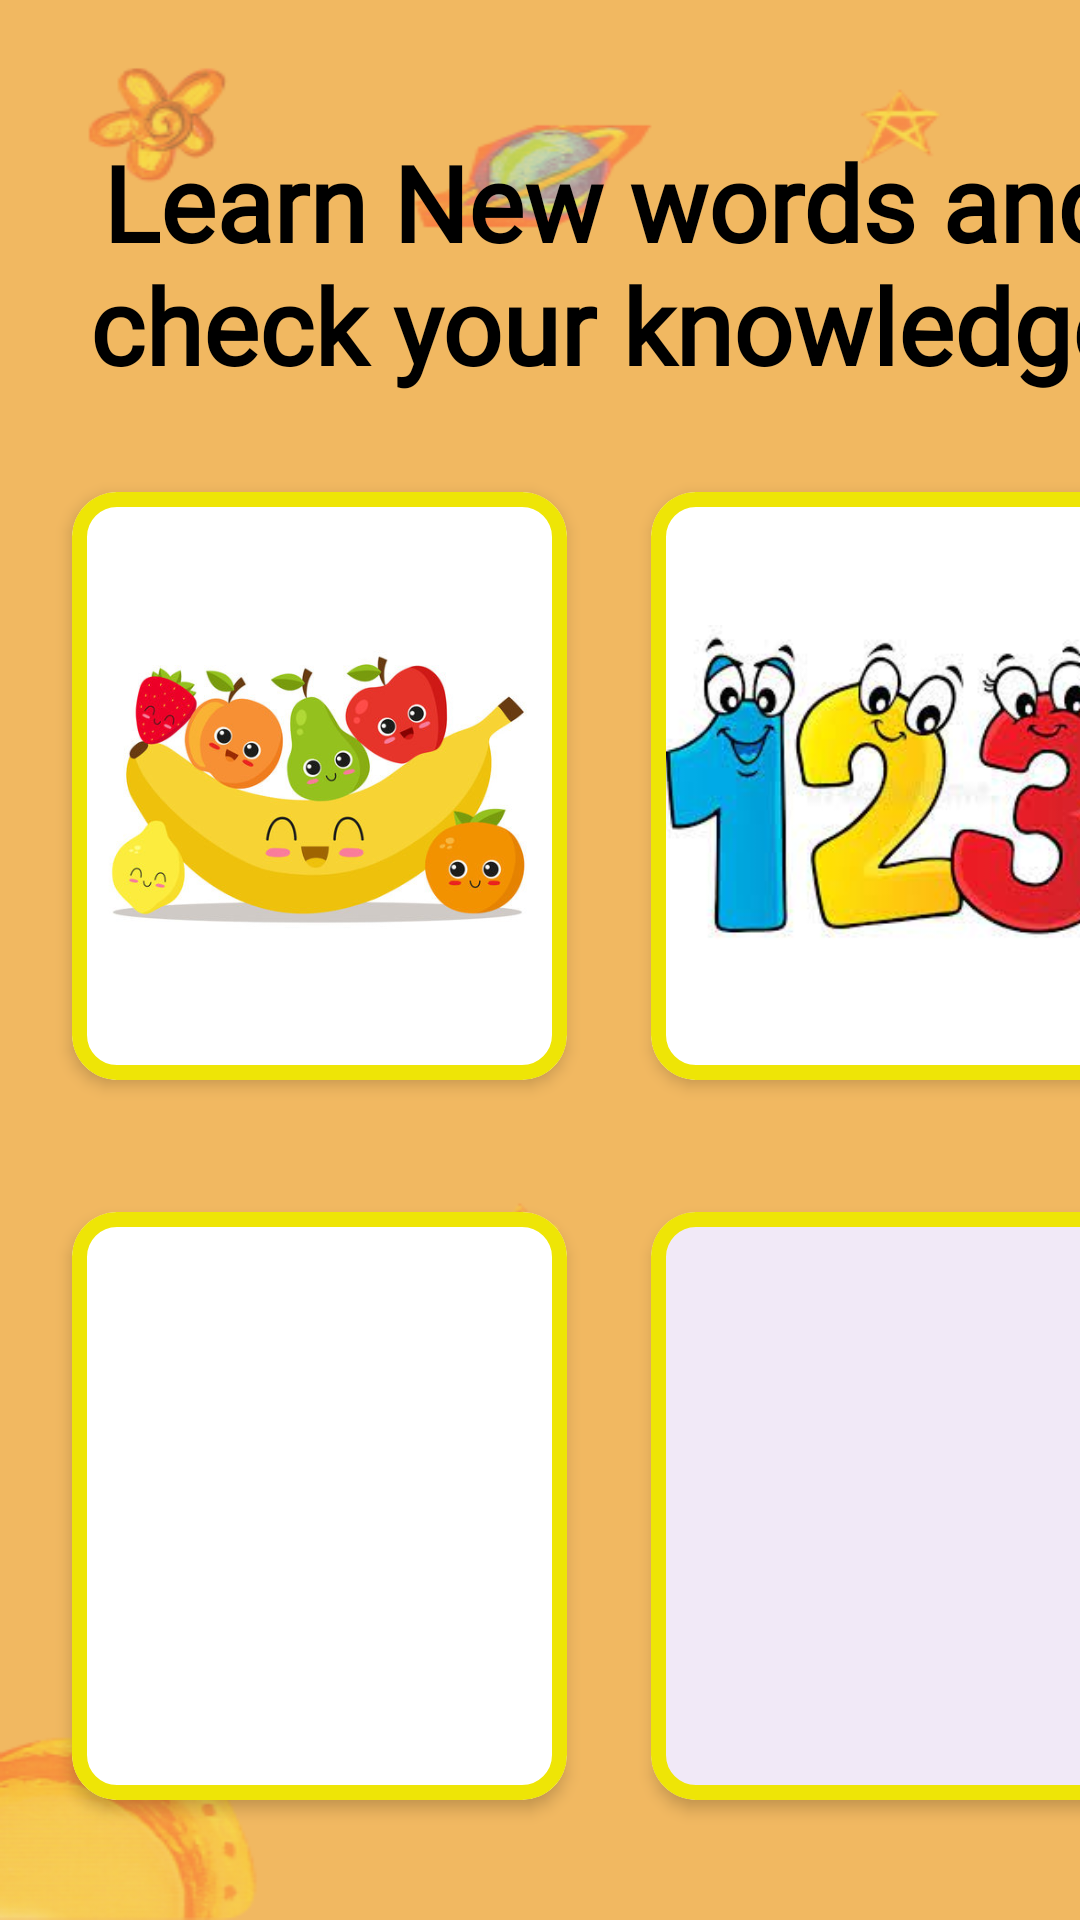

The Android layout XML behind this screen, and the referenced resources:
<!-- AndroidManifest.xml: application theme Theme.LetsLearn -->
<!-- res/layout/activity_main.xml -->
<?xml version="1.0" encoding="utf-8"?>
<androidx.constraintlayout.widget.ConstraintLayout xmlns:android="http://schemas.android.com/apk/res/android"
    xmlns:app="http://schemas.android.com/apk/res-auto"
    xmlns:tools="http://schemas.android.com/tools"
    android:layout_width="match_parent"
    android:layout_height="match_parent"
    tools:context=".MainActivity"
    android:background= "@drawable/background"
    android:id="@+id/main">

    <com.google.android.material.card.MaterialCardView
        android:id="@+id/animalscardview"
        android:layout_width="165dp"
        android:layout_height="196dp"
        android:layout_marginStart="24dp"
        android:layout_marginTop="404dp"
        app:cardBackgroundColor="@color/white"
        app:cardCornerRadius="15dp"
        app:cardElevation="3dp"
        app:layout_constraintStart_toStartOf="parent"
        app:layout_constraintTop_toTopOf="parent"
        app:strokeColor="#EEE506"
        app:strokeWidth="5dp">

        <ImageView
            android:id="@+id/imageView4"
            android:layout_width="wrap_content"
            android:layout_height="wrap_content"
            app:srcCompat="@drawable/animals" />
    </com.google.android.material.card.MaterialCardView>

    <com.google.android.material.card.MaterialCardView
        android:id="@+id/numberscarview"
        android:layout_width="165dp"
        android:layout_height="196dp"
        android:layout_marginStart="28dp"
        android:layout_marginTop="164dp"
        app:cardBackgroundColor="@color/white"
        app:cardCornerRadius="15dp"
        app:cardElevation="3dp"
        app:layout_constraintStart_toEndOf="@+id/fruitscardview"
        app:layout_constraintTop_toTopOf="parent"
        app:strokeColor="#EEE506"
        app:strokeWidth="5dp">

        <ImageView
            android:id="@+id/imageView3"
            android:layout_width="wrap_content"
            android:layout_height="match_parent"
            app:srcCompat="@drawable/numbers" />
    </com.google.android.material.card.MaterialCardView>

    <com.google.android.material.card.MaterialCardView
        android:id="@+id/fruitscardview"
        android:layout_width="165dp"
        android:layout_height="196dp"
        android:layout_marginStart="24dp"
        android:layout_marginTop="164dp"
        app:cardBackgroundColor="@color/white"
        app:cardCornerRadius="15dp"
        app:cardElevation="3dp"
        app:layout_constraintStart_toStartOf="parent"
        app:layout_constraintTop_toTopOf="parent"
        app:strokeColor="#EEE506"
        app:strokeWidth="5dp">

        <ImageView
            android:id="@+id/imageView2"
            android:layout_width="wrap_content"
            android:layout_height="wrap_content"
            app:srcCompat="@drawable/fruits" />
    </com.google.android.material.card.MaterialCardView>

    <com.google.android.material.card.MaterialCardView
        android:id="@+id/quizcardview"
        android:layout_width="165dp"
        android:layout_height="196dp"
        android:layout_marginStart="28dp"
        android:layout_marginTop="404dp"

        app:cardCornerRadius="15dp"
        app:cardElevation="3dp"
        app:layout_constraintStart_toEndOf="@+id/animalscardview"
        app:layout_constraintTop_toTopOf="parent"
        app:strokeColor="#EEE506"
        app:strokeWidth="5dp">

        <ImageView
            android:id="@+id/imageView"
            android:layout_width="match_parent"
            android:layout_height="match_parent"
            app:srcCompat="@drawable/quiz"
            android:scaleType="centerCrop"
            android:layout_gravity="center"/>
    </com.google.android.material.card.MaterialCardView>

    <TextView
        android:id="@+id/textView2"
        android:layout_width="398dp"
        android:layout_height="108dp"
        android:layout_marginStart="4dp"
        android:layout_marginTop="44dp"
        android:textColor="@color/black"
        android:fontFamily="@font/styletext"
        android:text="Learn New words and check your knowledge"
        android:textAlignment="center"
        android:textSize="35sp"
        android:textStyle="bold"
        app:layout_constraintStart_toStartOf="parent"
        app:layout_constraintTop_toTopOf="parent" />
</androidx.constraintlayout.widget.ConstraintLayout>
<!-- resources referenced by this layout -->
<resources>
  <!-- drawable background: png bitmap (drawable, 28978 bytes) -->
  <!-- drawable fruits: png bitmap (drawable, 144136 bytes) -->
  <!-- drawable numbers: png bitmap (drawable, 77363 bytes) -->
  <style name="Theme.LetsLearn" parent="Base.Theme.LetsLearn" />
  <style name="Base.Theme.LetsLearn" parent="Theme.Material3.DayNight.NoActionBar">
          
          
      </style>
  <!-- not gathered from this repository: default colours our renderer supplied (Android Studio template values) -->
  <color name="black">#FF000000</color>
  <color name="white">#FFFFFFFF</color>
</resources>
